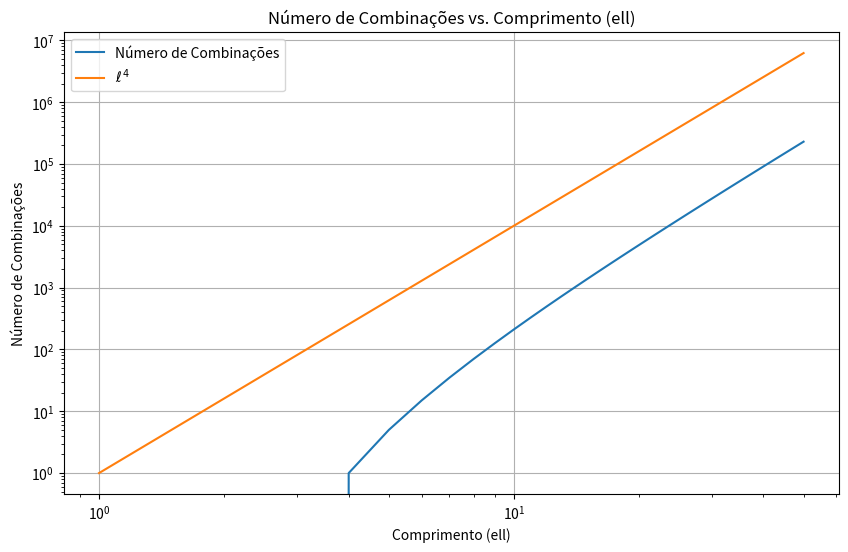

The matplotlib source for this figure:
import itertools
import matplotlib.pyplot as plt


def contar_combinacoes(ell):
    return ell * (ell - 1) * (ell - 2) * (ell - 3) // 24


valores_ell = list(range(1, 51))
contagem_combinacoes = [contar_combinacoes(ell) for ell in valores_ell]

plt.figure(figsize=(10, 6))
plt.plot(valores_ell, contagem_combinacoes, label='Número de Combinações')
plt.plot(valores_ell, [ell ** 4 for ell in valores_ell], label=r'$\ell^4$')
plt.yscale('log')
plt.xscale('log')
plt.xlabel('Comprimento (ell)')
plt.ylabel('Número de Combinações')
plt.title('Número de Combinações vs. Comprimento (ell)')
plt.legend()
plt.grid(True)
plt.show()
